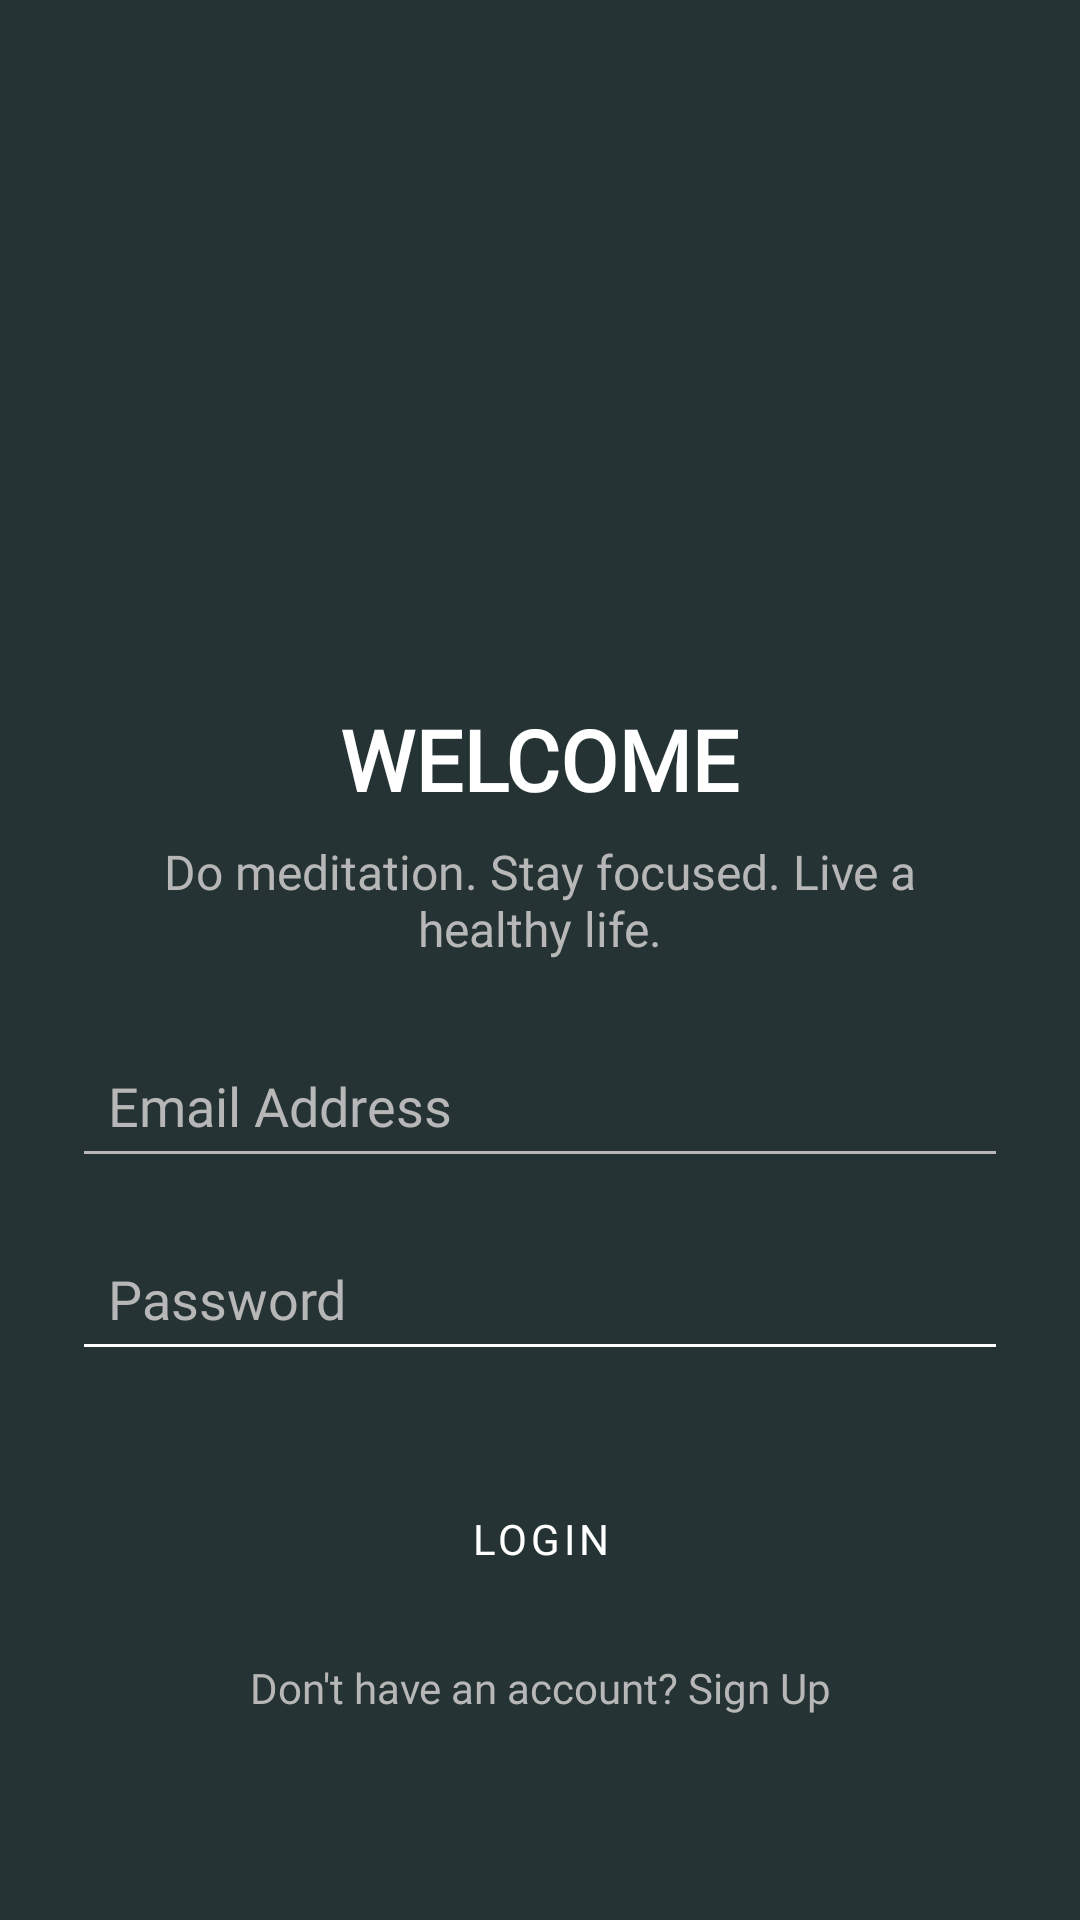

Reconstruct the res/layout file that produces this screen, plus the resources it refers to.
<!-- AndroidManifest.xml: application theme Theme.YogaApp -->
<!-- res/layout/login_activity.xml -->
<?xml version="1.0" encoding="utf-8"?>

<androidx.constraintlayout.widget.ConstraintLayout xmlns:android="http://schemas.android.com/apk/res/android"
    xmlns:app="http://schemas.android.com/apk/res-auto"
    android:layout_width="match_parent"
    android:layout_height="match_parent"
    android:background="@color/background_color">

    <ImageView
        android:id="@+id/bottomImage"
        android:layout_width="413dp"
        android:layout_height="407dp"
        android:contentDescription="Background decoration image"
        android:scaleType="centerCrop"
        android:src="@drawable/leaves"
        app:layout_constraintBottom_toBottomOf="parent"
        app:layout_constraintEnd_toEndOf="parent"
        app:layout_constraintStart_toStartOf="parent"
        app:layout_constraintTop_toTopOf="parent"
        app:layout_constraintVertical_bias="1.0" />

    <LinearLayout
        android:layout_width="match_parent"
        android:layout_height="wrap_content"
        android:gravity="center"
        android:orientation="vertical"
        android:padding="24dp"
        app:layout_constraintBottom_toBottomOf="parent"
        app:layout_constraintTop_toTopOf="parent"
        app:layout_constraintStart_toStartOf="parent"
        app:layout_constraintEnd_toEndOf="parent">

        
        <ImageView
            android:id="@+id/ic_launcher_background"
            android:layout_width="150dp"
            android:layout_height="150dp"
            android:src="@drawable/icon"
            android:contentDescription="Yoga Logo" />

        
        <TextView
            android:layout_width="wrap_content"
            android:layout_height="wrap_content"
            android:text="WELCOME"
            android:textSize="28sp"
            android:textColor="@color/white"
            android:textStyle="bold"
            android:fontFamily="@font/afacadflux_bold"
            android:layout_marginTop="16dp" />

        <TextView
            android:layout_width="wrap_content"
            android:layout_height="wrap_content"
            android:text="Do meditation. Stay focused. Live a healthy life."
            android:textSize="16sp"
            android:textColor="@color/grey"
            android:gravity="center"
            android:fontFamily="@font/afacadflux_medium"
            android:layout_marginTop="8dp"
            android:paddingLeft="8dp"
            android:paddingRight="8dp"/>

        
        <EditText
            android:id="@+id/etLoginUsername"
            android:layout_width="match_parent"
            android:layout_height="wrap_content"
            android:layout_marginTop="24dp"
            android:backgroundTint="@color/grey"
            android:hint="Email Address"
            android:padding="12dp"
            android:fontFamily="@font/afacadflux_medium"
            android:textColorHint="@color/grey"
            android:textColor="@color/grey" />

        
        <EditText
            android:id="@+id/etLoginPassword"
            android:layout_width="match_parent"
            android:layout_height="wrap_content"
            android:hint="Password"
            android:fontFamily="@font/afacadflux_medium"
            android:inputType="textPassword"
            android:textColorHint="@color/grey"
            android:layout_marginTop="16dp"
            android:backgroundTint="@color/white"
            android:padding="12dp"
            android:textColor="@color/white" />

        
        <Button
            android:id="@+id/btnLogin"
            android:layout_width="match_parent"
            android:layout_height="wrap_content"
            android:text="Login"
            android:layout_marginTop="32dp"
            android:backgroundTint="@color/primary_color"
            android:textColor="@color/white"
            android:fontFamily="@font/afacadflux_bold"
            android:padding="12dp"
            style="@style/ButtonStyle" />

        
        <TextView
            android:id="@+id/tvGoToRegister"
            android:layout_width="wrap_content"
            android:layout_height="wrap_content"
            android:text="Don't have an account? Sign Up"
            android:textColor="@color/grey"
            android:fontFamily="@font/afacadflux_medium"
            android:layout_marginTop="16dp"
            android:gravity="center" />
    </LinearLayout>
</androidx.constraintlayout.widget.ConstraintLayout>
<!-- resources referenced by this layout -->
<resources>
  <color name="background_color">#253334</color>
  <color name="grey">#B7B7B7</color>
  <color name="primary_color">#B8C5AA</color>
  <color name="white">#FFFFFFFF</color>
  <style name="ButtonStyle" parent="Widget.MaterialComponents.Button">
          <item name="android:textColor">@color/button_text_color</item>
      </style>
  <style name="Theme.YogaApp" parent="Theme.MaterialComponents.DayNight.NoActionBar">
          
          <item name="android:statusBarColor">@color/background_color</item>
          <item name="colorPrimary">@color/primary_color</item>
          <item name="colorPrimaryVariant">@color/accent_color</item>
          <item name="colorAccent">@color/accent_color</item>
          <item name="android:colorBackground">@color/accent_color</item>
          
          <item name="android:textColor">@color/text_color</item>
          <item name="android:buttonStyle">@style/ButtonStyle</item>
      </style>
  <color name="button_text_color">#FF000000</color>
  <color name="accent_color">#8D8767</color>
  <color name="text_color">#2F2D24</color>
</resources>
